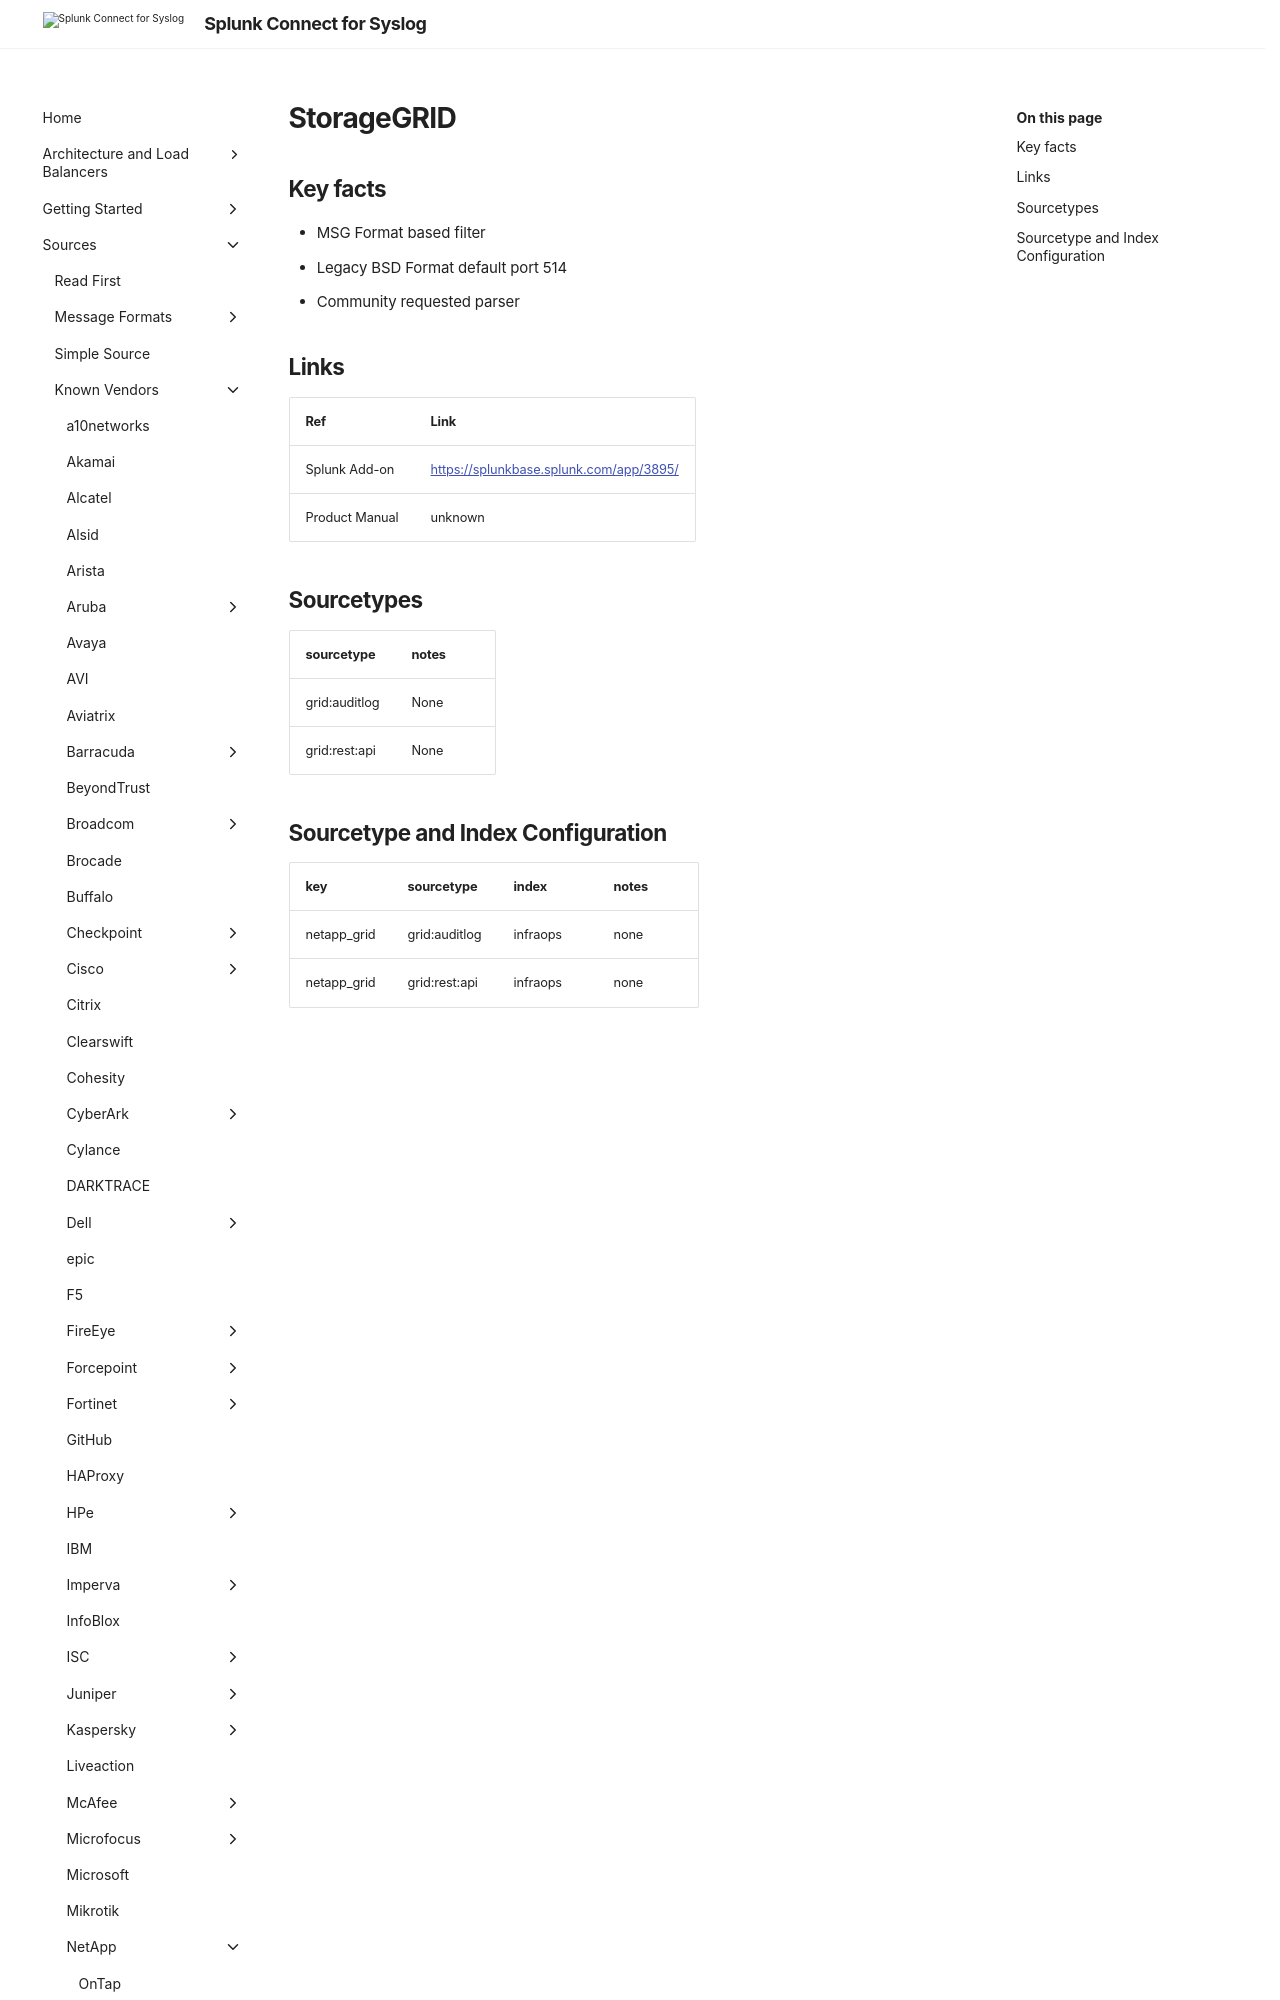

repository: splunk/splunk-connect-for-syslog · page: develop/sources/vendor/NetApp/storage-grid/index.html · generator: mkdocs

# StorageGRID

## Key facts

* MSG Format based filter
* Legacy BSD Format default port 514
* Community requested parser


## Links

| Ref            | Link                                                                                                    |
|----------------|---------------------------------------------------------------------------------------------------------|
| Splunk Add-on  | <https://splunkbase.splunk.com/app/3895/>                                  |
| Product Manual | unknown   |
